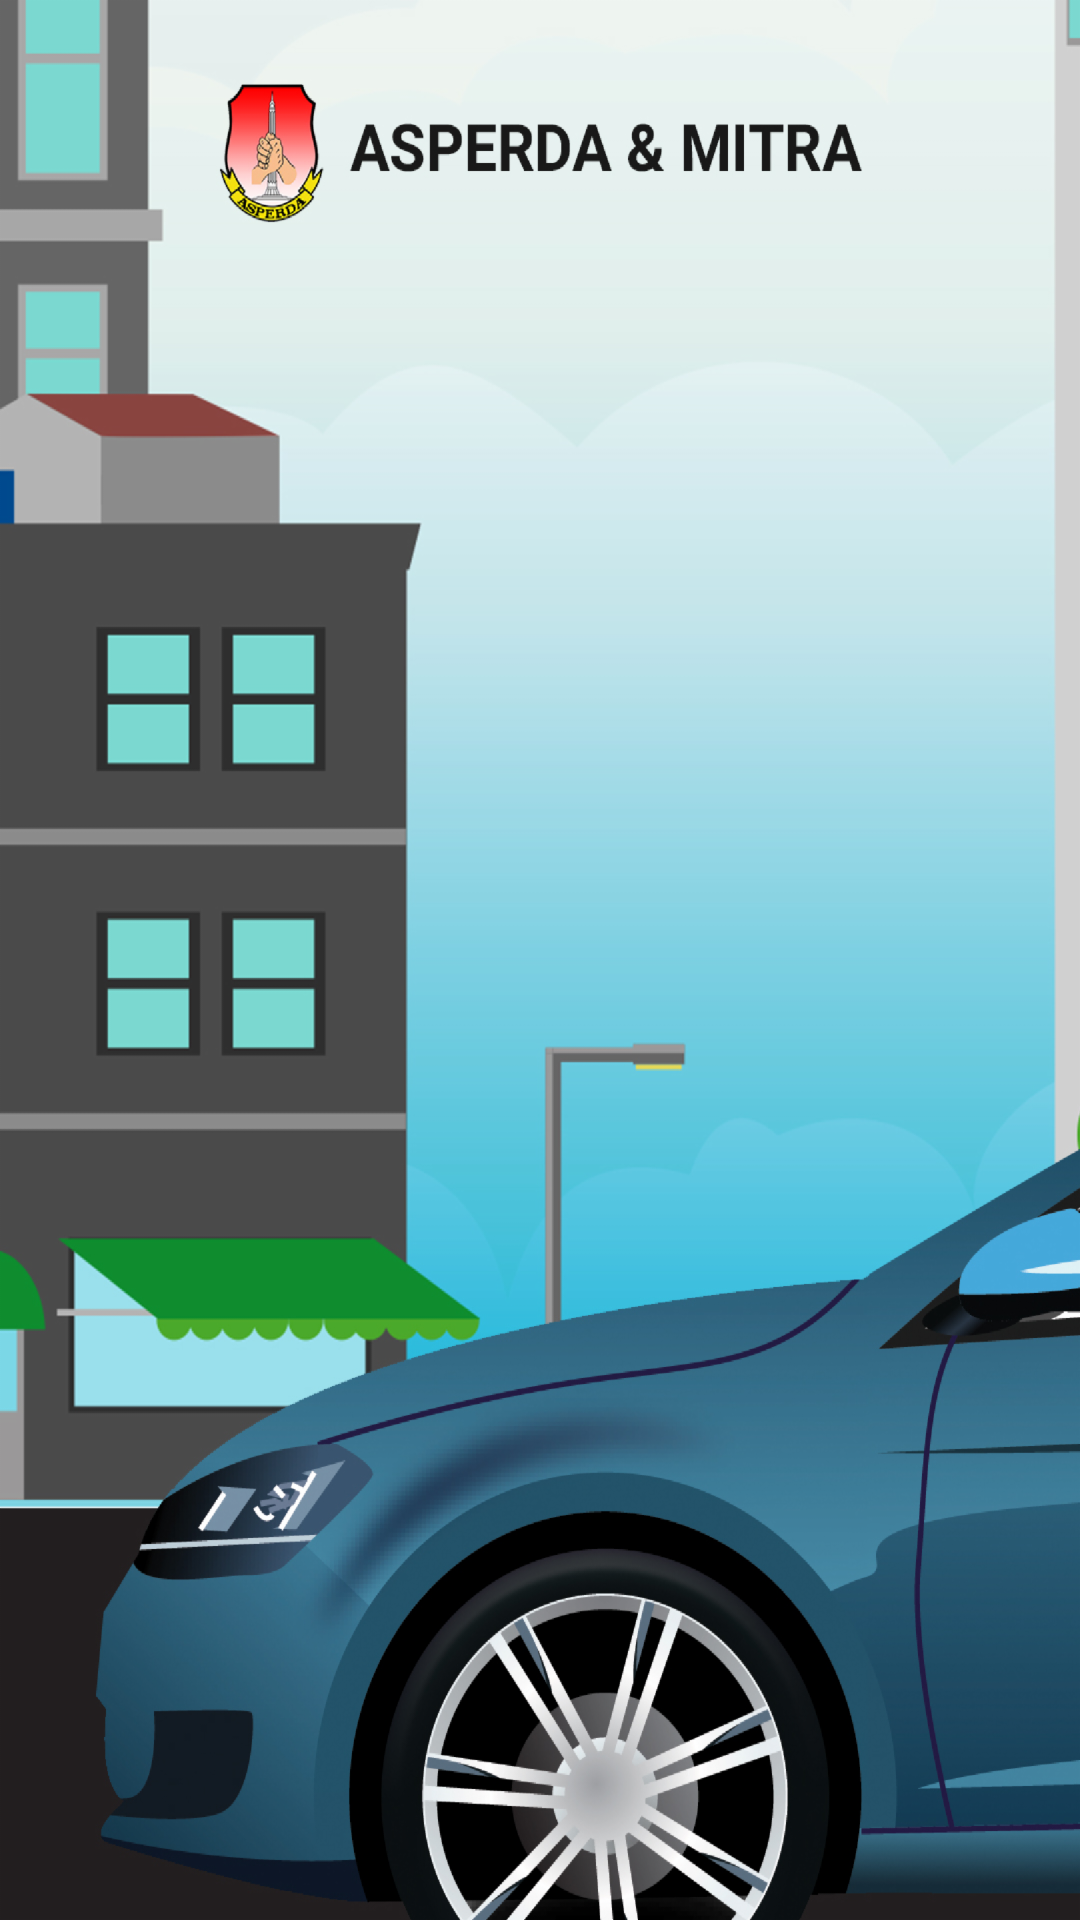

The Android layout XML behind this screen, and the referenced resources:
<!-- AndroidManifest.xml: application theme AppTheme -->
<!-- res/layout/welcome_slide2.xml -->
<?xml version="1.0" encoding="utf-8"?>
<RelativeLayout xmlns:android="http://schemas.android.com/apk/res/android"
    android:layout_width="match_parent"
    android:layout_height="match_parent"
    android:background="@color/bg_screen2">

    <ImageView
        android:scaleType="fitXY"
        android:layout_width="match_parent"
        android:layout_height="match_parent"
        android:src="@drawable/splash_2"/>

</RelativeLayout>
<!-- resources referenced by this layout -->
<resources>
  <color name="bg_screen2">#20d2bb</color>
  <!-- drawable splash_2: png bitmap (drawable-hdpi, 345568 bytes) -->
  <style name="AppTheme" parent="Theme.AppCompat.Light.NoActionBar">
          
          <item name="colorPrimary">@color/colorPrimary</item>
          <item name="colorPrimaryDark">@color/colorPrimaryDark</item>
          <item name="colorAccent">@color/colorAccent</item>
          <item name="android:fitsSystemWindows">false</item>
  
      </style>
  <color name="colorPrimary">#fc5241</color>
  <color name="colorPrimaryDark">#3a3a3a</color>
  <color name="colorAccent">#f26463</color>
</resources>
